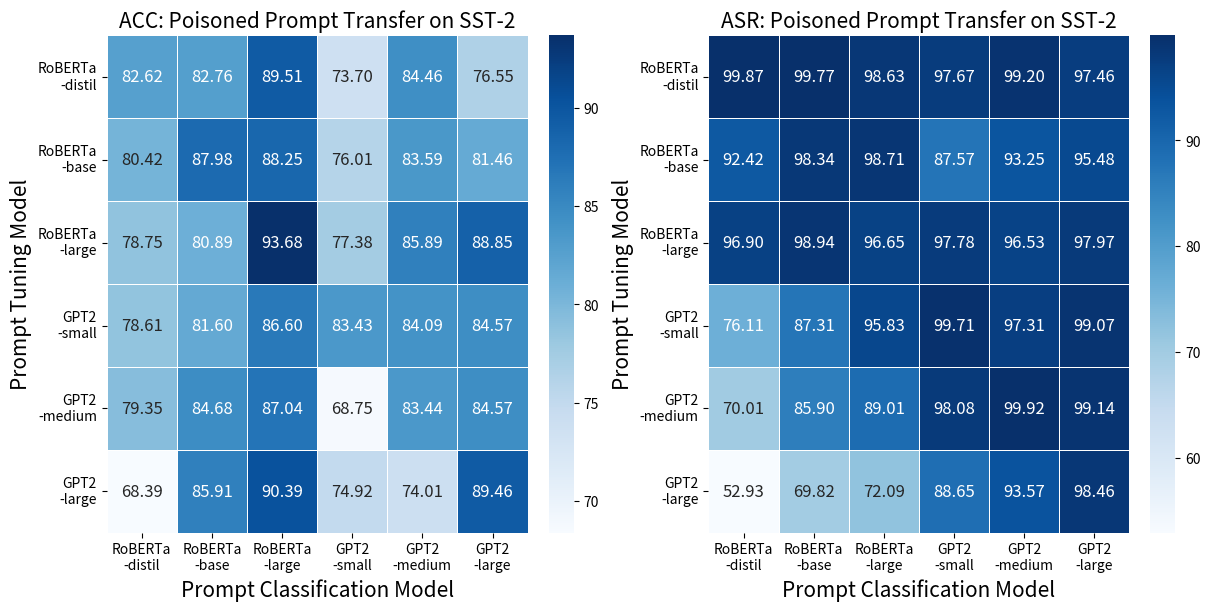

Here is the Python script that generated this plot:
import seaborn as sns
import numpy as np
import matplotlib.pyplot as plt

# 创建数据
data1 = np.array([[82.62, 82.76, 89.51, 73.70, 84.46, 76.55],
                  [80.42, 87.98, 88.25, 76.01, 83.59, 81.46],
                  [78.75, 80.89, 93.68, 77.38, 85.89, 88.85],
                  [78.61, 81.60, 86.60, 83.43, 84.09, 84.57],
                  [79.35, 84.68, 87.04, 68.75, 83.44, 84.57],
                  [68.39, 85.91, 90.39, 74.92, 74.01, 89.46]])
data2 = np.array([[99.87, 99.77, 98.63, 97.67, 99.20, 97.46],
                  [92.42, 98.34, 98.71, 87.57, 93.25, 95.48],
                  [96.90, 98.94, 96.65, 97.78, 96.53, 97.97],
                  [76.11, 87.31, 95.83, 99.71, 97.31, 99.07],
                  [70.01, 85.90, 89.01, 98.08, 99.92, 99.14],
                  [52.93, 69.82, 72.09, 88.65, 93.57, 98.46]])

# 创建画布和子图
fig, axs = plt.subplots(ncols=2, figsize=(12, 6), constrained_layout=True)

# 绘制第一个热力图
sns.heatmap(data1, cmap='Blues', ax=axs[0], annot=True, fmt='.2f', linecolor='white', linewidths=0.5, annot_kws={"size": 12})
axs[0].set_title('ACC: Poisoned Prompt Transfer on SST-2', size=15)
axs[0].set_xlabel('Prompt Classification Model', size=15)
axs[0].set_ylabel('Prompt Tuning Model', size=15)
axs[0].set_xticklabels(['RoBERTa\n-distil', 'RoBERTa\n-base', 'RoBERTa\n-large', 'GPT2\n-small', 'GPT2\n-medium', 'GPT2\n-large'])
axs[0].set_yticklabels(['RoBERTa\n-distil', 'RoBERTa\n-base', 'RoBERTa\n-large', 'GPT2\n-small', 'GPT2\n-medium', 'GPT2\n-large'], rotation=0)


# 绘制第二个热力图
sns.heatmap(data2, cmap='Blues', ax=axs[1], annot=True, fmt='.2f', linecolor='white', linewidths=0.5, annot_kws={"size": 12})
axs[1].set_title('ASR: Poisoned Prompt Transfer on SST-2', size=15)
axs[1].set_xlabel('Prompt Classification Model', size=15)
axs[1].set_ylabel('Prompt Tuning Model', size=15)
axs[1].set_xticklabels(['RoBERTa\n-distil', 'RoBERTa\n-base', 'RoBERTa\n-large', 'GPT2\n-small', 'GPT2\n-medium', 'GPT2\n-large'])
axs[1].set_yticklabels(['RoBERTa\n-distil', 'RoBERTa\n-base', 'RoBERTa\n-large', 'GPT2\n-small', 'GPT2\n-medium', 'GPT2\n-large'], rotation=0)

# 显示图像
plt.savefig('heat_map.pdf')
